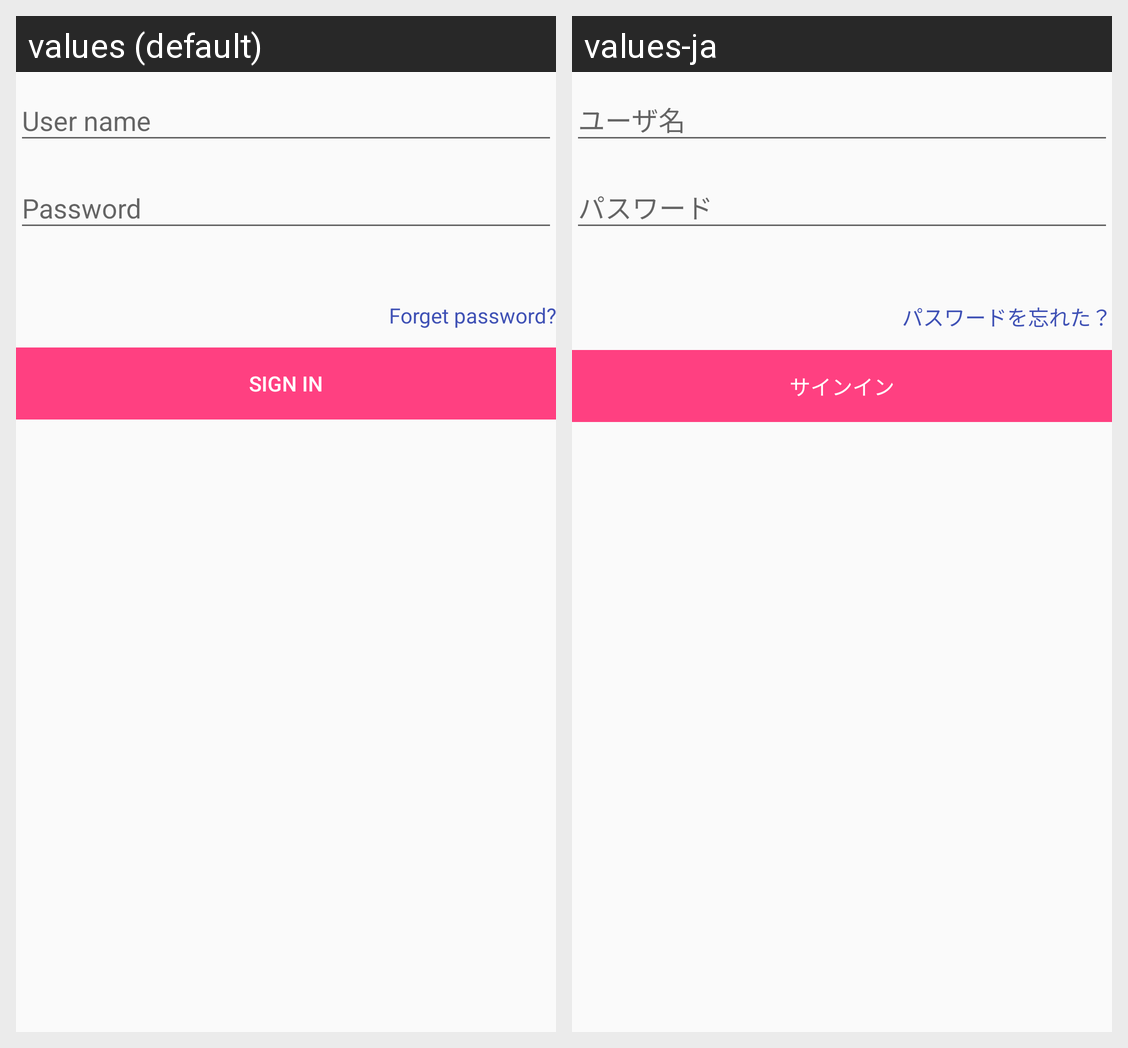

Translations of the strings shown on this Android screen, per locale in the grid:
Android screen res/layout/signin_fragment.xml rendered under 2 locales, left to right: values (default), values-ja. Device: Nexus 5 (rendered at 1080×1920; each locale shown at half size, 540×960, under a caption strip naming it); theme AppTheme.
Strings drawn on this screen, with the default value and each locale's value (text and hints the layout hard-codes, and strings that could not be matched under every locale, appear in the picture but are not listed):

sign_in_forget_password
  values: Forget password?
  values-ja: パスワードを忘れた？

sign_in_button
  values: Sign in
  values-ja: サインイン
